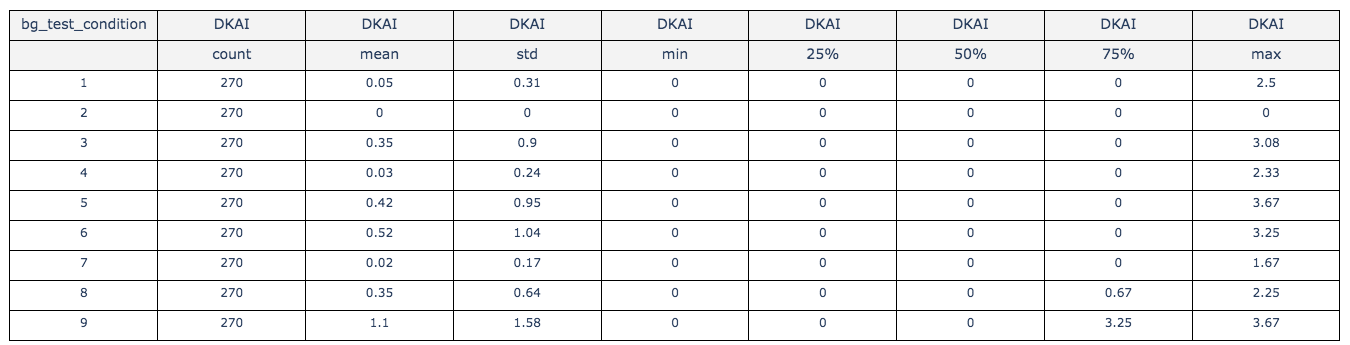

Source data for this figure (header and first rows):
, bg_test_condition, DKAI, DKAI, DKAI, DKAI, DKAI, DKAI, DKAI, DKAI
, , count, mean, std, min, 25%, 50%, 75%, max
0, 1, 270.0, 0.05, 0.31, 0.0, 0.0, 0.0, 0.0, 2.5
1, 2, 270.0, 0.0, 0.0, 0.0, 0.0, 0.0, 0.0, 0.0
2, 3, 270.0, 0.35, 0.9, 0.0, 0.0, 0.0, 0.0, 3.08
3, 4, 270.0, 0.03, 0.24, 0.0, 0.0, 0.0, 0.0, 2.33
4, 5, 270.0, 0.42, 0.95, 0.0, 0.0, 0.0, 0.0, 3.67
5, 6, 270.0, 0.52, 1.04, 0.0, 0.0, 0.0, 0.0, 3.25
6, 7, 270.0, 0.02, 0.17, 0.0, 0.0, 0.0, 0.0, 1.67
7, 8, 270.0, 0.35, 0.64, 0.0, 0.0, 0.0, 0.67, 2.25
8, 9, 270.0, 1.1, 1.58, 0.0, 0.0, 0.0, 3.25, 3.67
